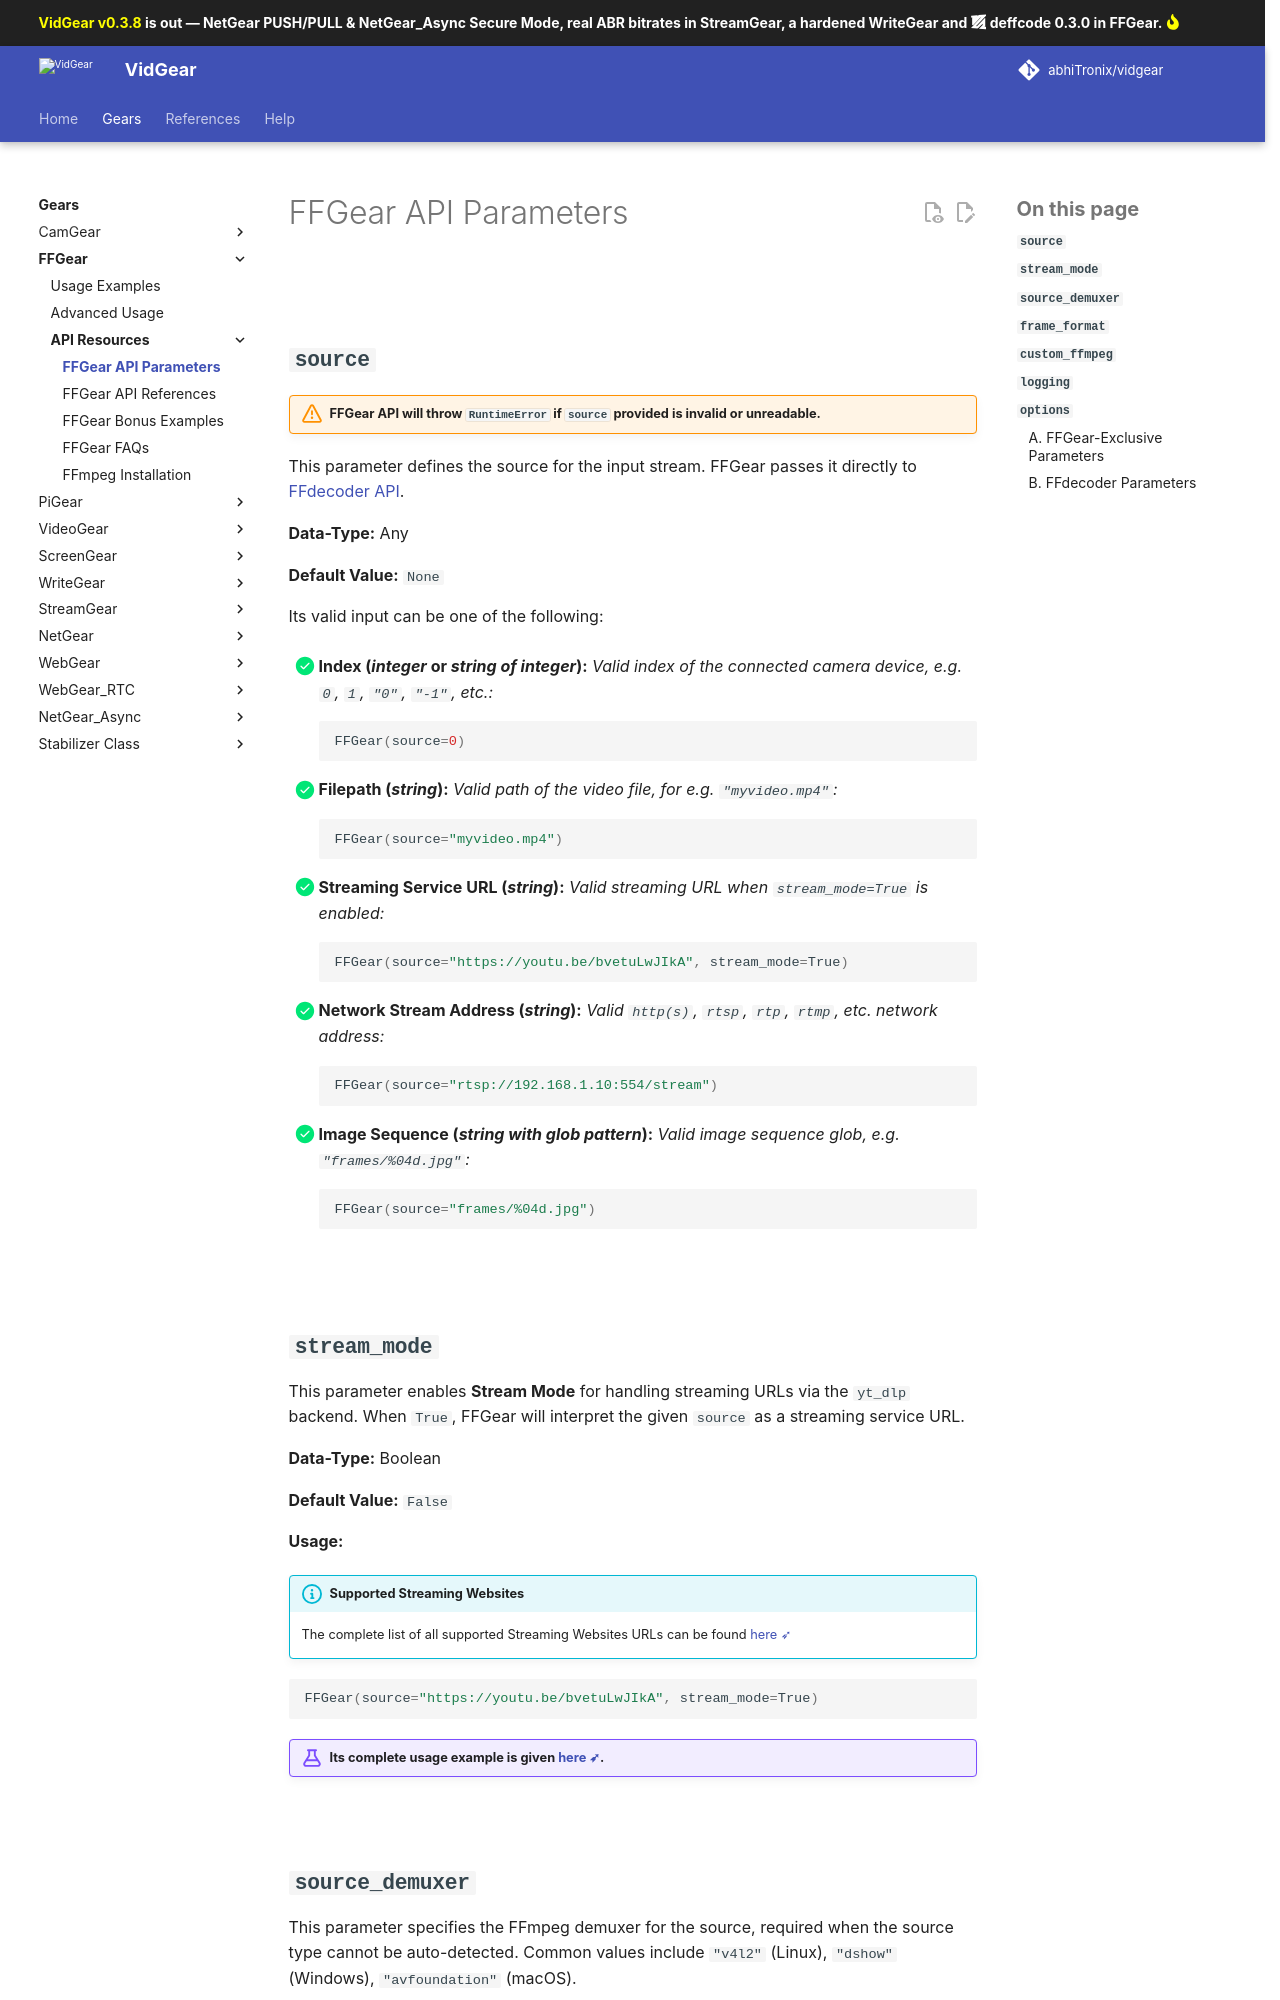

repository: abhiTronix/vidgear · page: v0.3.8-stable/gears/ffgear/params/index.html · generator: mkdocs

<!--
===============================================
vidgear library source-code is deployed under the Apache 2.0 License:

Copyright (c) 2019 Abhishek Thakur(@abhiTronix) <abhi.una12@gmail.com>

Licensed under the Apache License, Version 2.0 (the "License");
you may not use this file except in compliance with the License.
You may obtain a copy of the License at

   http://www.apache.org/licenses/LICENSE-2.0

Unless required by applicable law or agreed to in writing, software
distributed under the License is distributed on an "AS IS" BASIS,
WITHOUT WARRANTIES OR CONDITIONS OF ANY KIND, either express or implied.
See the License for the specific language governing permissions and
limitations under the License.
===============================================
-->

# FFGear API Parameters


&thinsp;


## **`source`**

!!! warning "FFGear API will throw `RuntimeError` if `source` provided is invalid or unreadable."

This parameter defines the source for the input stream. FFGear passes it directly to [FFdecoder API](https://abhitronix.github.io/deffcode/latest/reference/ffdecoder/params/#source).

**Data-Type:** Any

**Default Value:** `None`

Its valid input can be one of the following:

- [x] **Index (*integer* or *string of integer*):** _Valid index of the connected camera device, e.g. `0`, `1`, `"0"`, `"-1"`, etc.:_

    ```python
    FFGear(source=0)
    ```

- [x] **Filepath (*string*):** _Valid path of the video file, for e.g. `"myvideo.mp4"`:_

    ```python
    FFGear(source="myvideo.mp4")
    ```

- [x] **Streaming Service URL (*string*):** _Valid streaming URL when `stream_mode=True` is enabled:_

    ```python
    FFGear(source="https://youtu.be/bvetuLwJIkA", stream_mode=True)
    ```

- [x] **Network Stream Address (*string*):** _Valid `http(s)`, `rtsp`, `rtp`, `rtmp`, etc. network address:_

    ```python
    FFGear(source="rtsp://192.168.1.10:554/stream")
    ```

- [x] **Image Sequence (*string with glob pattern*):** _Valid image sequence glob, e.g. `"frames/%04d.jpg"`:_

    ```python
    FFGear(source="frames/%04d.jpg")
    ```

&nbsp;

## **`stream_mode`**

This parameter enables **Stream Mode** for handling streaming URLs via the `yt_dlp` backend. When `True`, FFGear will interpret the given `source` as a streaming service URL.

**Data-Type:** Boolean

**Default Value:** `False`

**Usage:**

!!! info "Supported Streaming Websites"

    The complete list of all supported Streaming Websites URLs can be found [here ➶](https://github.com/yt-dlp/yt-dlp/blob/master/supportedsites.md#supported-sites)

```python
FFGear(source="https://youtu.be/bvetuLwJIkA", stream_mode=True)
```

!!! example "Its complete usage example is given [here ➶](usage/#using-ffgear-with-streaming-websites)."

&nbsp;
